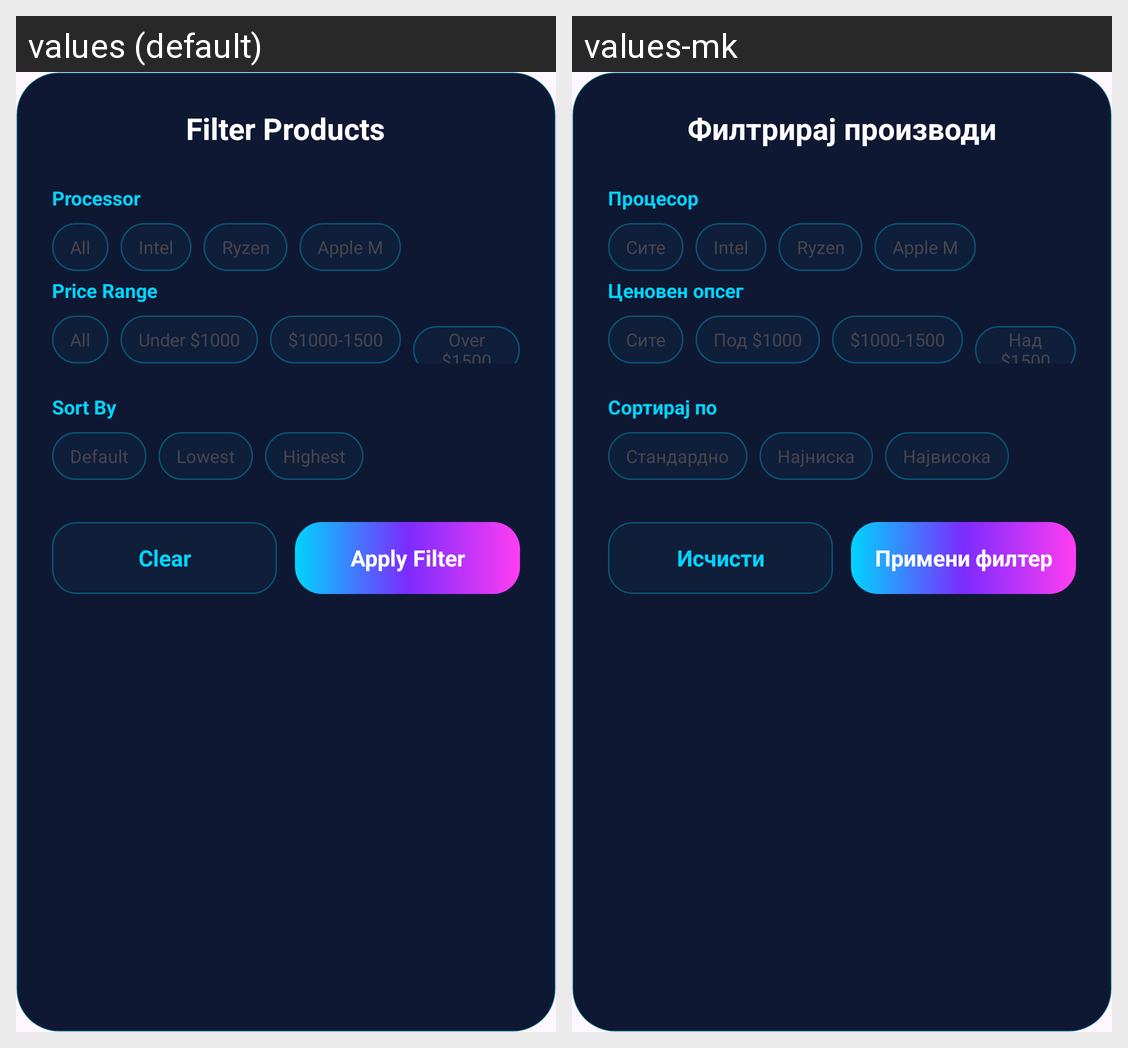

The same Android screen rendered under two of its app's locales, left to right. List the strings drawn on it with the default value and each locale's translation.
Android screen res/layout/fragment_filter_bottom_sheet.xml rendered under 2 locales, left to right: values (default), values-mk. Device: Nexus 5 (rendered at 1080×1920; each locale shown at half size, 540×960, under a caption strip naming it); theme Theme.CompShop.
Strings drawn on this screen, with the default value and each locale's value (text and hints the layout hard-codes, and strings that could not be matched under every locale, appear in the picture but are not listed):

filter_products
  values: Filter Products
  values-mk: Филтрирај производи

filter_processor
  values: Processor
  values-mk: Процесор

filter_all
  values: All
  values-mk: Сите

filter_price_range
  values: Price Range
  values-mk: Ценовен опсег

filter_under_1000
  values: Under $1000
  values-mk: Под $1000

filter_1000_1500
  values: $1000-1500
  values-mk: $1000-1500

filter_over_1500
  values: Over $1500
  values-mk: Над $1500

sort_by
  values: Sort By
  values-mk: Сортирај по

filter_default
  values: Default
  values-mk: Стандардно

filter_lowest
  values: Lowest
  values-mk: Најниска

filter_highest
  values: Highest
  values-mk: Највисока

clear_filters
  values: Clear
  values-mk: Исчисти

apply_filter
  values: Apply Filter
  values-mk: Примени филтер
